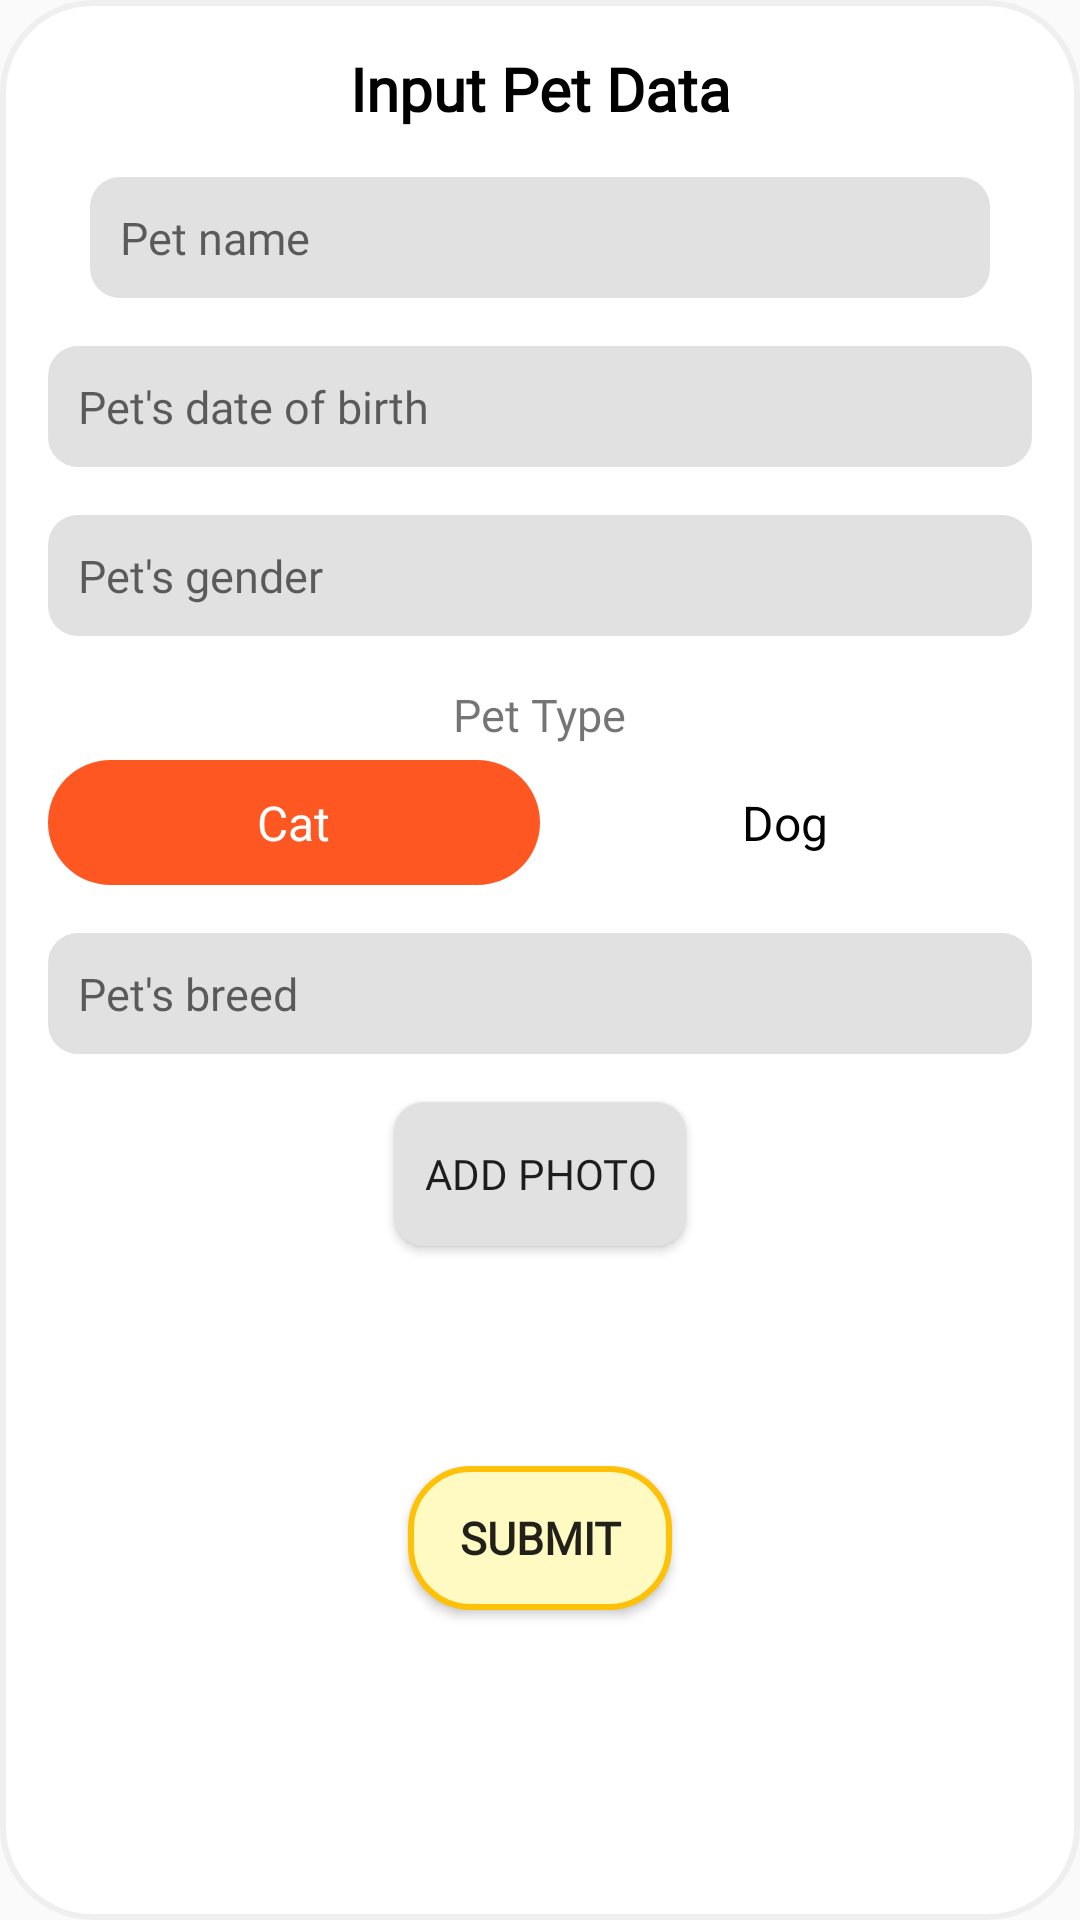

Produce the Android XML layout that renders to this screen, including the resource entries it uses.
<!-- AndroidManifest.xml: application theme Theme.PawsCapstone -->
<!-- res/layout/popup_addpets.xml -->
<androidx.constraintlayout.widget.ConstraintLayout xmlns:android="http://schemas.android.com/apk/res/android"
    xmlns:app="http://schemas.android.com/apk/res-auto"
    android:layout_width="wrap_content"
    android:layout_height="wrap_content"
    android:paddingTop="16dp"
    android:paddingLeft="16dp"
    android:paddingRight="16dp"
    android:paddingBottom="20dp"
    android:background="@drawable/popup_background">

    <TextView
        android:id="@+id/popup_text"
        android:textSize="20dp"
        android:textColor="@color/black"
        android:layout_width="wrap_content"
        android:layout_height="wrap_content"
        android:text="Input Pet Data"
        android:fontFamily="@font/alata"
        android:textStyle="bold"
        app:layout_constraintTop_toTopOf="parent"
        app:layout_constraintStart_toStartOf="parent"
        app:layout_constraintEnd_toEndOf="parent" />

    <EditText
        android:id="@+id/pet_name"
        android:layout_width="300dp"
        android:layout_height="wrap_content"
        android:hint="Pet name"
        android:background="@drawable/input_text"
        android:padding="10dp"
        android:textSize="15sp"
        android:fontFamily="@font/alata"
        app:layout_constraintTop_toBottomOf="@+id/popup_text"
        app:layout_constraintStart_toStartOf="parent"
        app:layout_constraintEnd_toEndOf="parent"
        android:layout_marginTop="16dp" />

    <EditText
        android:id="@+id/pet_age"
        android:layout_width="0dp"
        android:layout_height="wrap_content"
        android:hint="Pet's date of birth"
        android:textSize="15sp"
        android:fontFamily="@font/alata"
        android:background="@drawable/input_text"
        android:padding="10dp"
        app:layout_constraintTop_toBottomOf="@+id/pet_name"
        app:layout_constraintStart_toStartOf="parent"
        app:layout_constraintEnd_toEndOf="parent"
        android:layout_marginTop="16dp" />

    <EditText
        android:id="@+id/pet_gender"
        android:layout_width="0dp"
        android:layout_height="wrap_content"
        android:hint="Pet's gender"
        android:textSize="15sp"
        android:fontFamily="@font/alata"
        android:background="@drawable/input_text"
        android:padding="10dp"
        app:layout_constraintTop_toBottomOf="@+id/pet_age"
        app:layout_constraintStart_toStartOf="parent"
        app:layout_constraintEnd_toEndOf="parent"
        android:layout_marginTop="16dp" />

    <TextView
        android:id="@+id/pet_type_label"
        android:layout_width="wrap_content"
        android:layout_height="wrap_content"
        android:text="Pet Type"
        android:textSize="15sp"
        android:fontFamily="@font/alata"
        app:layout_constraintTop_toBottomOf="@+id/pet_gender"
        app:layout_constraintStart_toStartOf="@id/toggle_switch"
        app:layout_constraintEnd_toEndOf="parent"
        android:layout_marginTop="16dp" />

    <include layout="@layout/toggle_switch"
        android:id="@+id/toggle_switch"
        android:layout_width="0dp"
        android:layout_height="wrap_content"
        android:orientation="vertical"
        android:layout_marginTop="5dp"
        app:layout_constraintTop_toBottomOf="@+id/pet_type_label"
        app:layout_constraintStart_toStartOf="parent"
        app:layout_constraintEnd_toEndOf="parent"/>

    <EditText
        android:id="@+id/pet_breed"
        android:layout_width="0dp"
        android:layout_height="wrap_content"
        android:hint="Pet's breed"
        android:textSize="15sp"
        android:background="@drawable/input_text"
        android:padding="10dp"
        android:fontFamily="@font/alata"
        app:layout_constraintTop_toBottomOf="@+id/toggle_switch"
        app:layout_constraintStart_toStartOf="parent"
        app:layout_constraintEnd_toEndOf="parent"
        android:layout_marginTop="16dp" />

    <Button
        android:id="@+id/pet_photo"
        android:layout_width="wrap_content"
        android:layout_height="wrap_content"
        android:text="add photo"
        android:background="@drawable/input_text"
        android:padding="10dp"
        android:fontFamily="@font/alata"
        android:drawableStart="@drawable/ic_camera"
        android:drawablePadding="8dp"
        app:layout_constraintTop_toBottomOf="@+id/pet_breed"
        app:layout_constraintStart_toStartOf="parent"
        app:layout_constraintEnd_toEndOf="parent"
        android:layout_marginTop="16dp" />

    <Button
        android:id="@+id/popup_button"
        android:layout_width="wrap_content"
        android:layout_height="wrap_content"
        android:background="@drawable/button_submit"
        android:text="Submit"
        android:textStyle="bold"
        android:textSize="15sp"
        android:fontFamily="@font/alata"
        app:layout_constraintTop_toBottomOf="@+id/pet_photo"
        app:layout_constraintStart_toStartOf="parent"
        app:layout_constraintEnd_toEndOf="parent"
        app:layout_constraintBottom_toBottomOf="parent"
        android:layout_marginTop="20dp"
        android:layout_marginBottom="30dp" />
</androidx.constraintlayout.widget.ConstraintLayout>
<!-- res/layout/toggle_switch.xml (included above) -->
<?xml version="1.0" encoding="utf-8"?>

<RadioGroup xmlns:android="http://schemas.android.com/apk/res/android"
    android:layout_width="wrap_content"
    android:layout_height="wrap_content"
    android:orientation="horizontal"
    android:background="@drawable/toggle_selector">

    <RadioButton
        android:id="@+id/rb_cat"
        android:layout_width="0dp"
        android:layout_height="wrap_content"
        android:layout_weight="1"
        android:background="@drawable/toggle_selector"
        android:button="@android:color/transparent"
        android:checked="true"
        android:gravity="center"
        android:padding="10dp"
        android:text="Cat"
        android:textColor="@drawable/toggle_text_selector"
        android:textSize="16sp" />

    <RadioButton
        android:id="@+id/rb_dog"
        android:layout_width="0dp"
        android:layout_height="wrap_content"
        android:layout_weight="1"
        android:background="@drawable/toggle_selector"
        android:button="@android:color/transparent"
        android:gravity="center"
        android:padding="10dp"
        android:text="Dog"
        android:textColor="@drawable/toggle_text_selector"
        android:textSize="16sp" />
</RadioGroup>
<!-- resources referenced by this layout -->
<resources>
  <color name="black">#FF000000</color>
  <!-- drawable button_submit (drawable) -->
  <?xml version="1.0" encoding="utf-8"?>
  
  <shape xmlns:android="http://schemas.android.com/apk/res/android">
      <solid android:color="#FFF9C2"/> 
      <stroke android:width="2dp" android:color="#FFC107"/> 
      <corners android:radius="20dp"/> 
  </shape>
  <!-- drawable input_text (drawable) -->
  <?xml version="1.0" encoding="utf-8"?>
  
  <shape xmlns:android="http://schemas.android.com/apk/res/android">
      <solid android:color="#E1E1E1"/> 
      <corners android:radius="10dp"/> 
  </shape>
  <!-- drawable popup_background (drawable) -->
  <?xml version="1.0" encoding="utf-8"?>
  
  <shape xmlns:android="http://schemas.android.com/apk/res/android">
      <solid android:color="@color/white"/> 
      <stroke android:width="2dp" android:color="#EFEFEF"/> 
      <corners android:radius="30dp"/> 
  </shape>
  <!-- drawable toggle_selector (drawable) -->
  <?xml version="1.0" encoding="utf-8"?>
  
  <selector xmlns:android="http://schemas.android.com/apk/res/android">
      <item android:drawable="@drawable/toggle_selected" android:state_checked="true"/>
      <item android:drawable="@drawable/toggle_unselected"/>
  </selector>
  <!-- drawable toggle_text_selector (drawable) -->
  <selector xmlns:android="http://schemas.android.com/apk/res/android">
      <item android:color="#FFFFFF" android:state_checked="true"/>
      <item android:color="#000000"/>
  </selector>
  <style name="Theme.PawsCapstone" parent="Base.Theme.PawsCapstone" />
  <color name="white">#FFFFFFFF</color>
  <!-- drawable toggle_selected (drawable) -->
  <?xml version="1.0" encoding="utf-8"?>
  
  <shape xmlns:android="http://schemas.android.com/apk/res/android">
      <solid android:color="#FF5722"/>
      <corners android:radius="50dp"/>
  </shape>
  <!-- drawable toggle_unselected (drawable) -->
  <?xml version="1.0" encoding="utf-8"?>
  
  <shape xmlns:android="http://schemas.android.com/apk/res/android">
      <solid android:color="#FFFFFF"/>
      <corners android:radius="50dp"/>
      <stroke android:width="1dp" android:color="#00000000"/>
  </shape>
  <style name="Base.Theme.PawsCapstone" parent="Theme.AppCompat.DayNight.NoActionBar">
          
          
      </style>
</resources>
